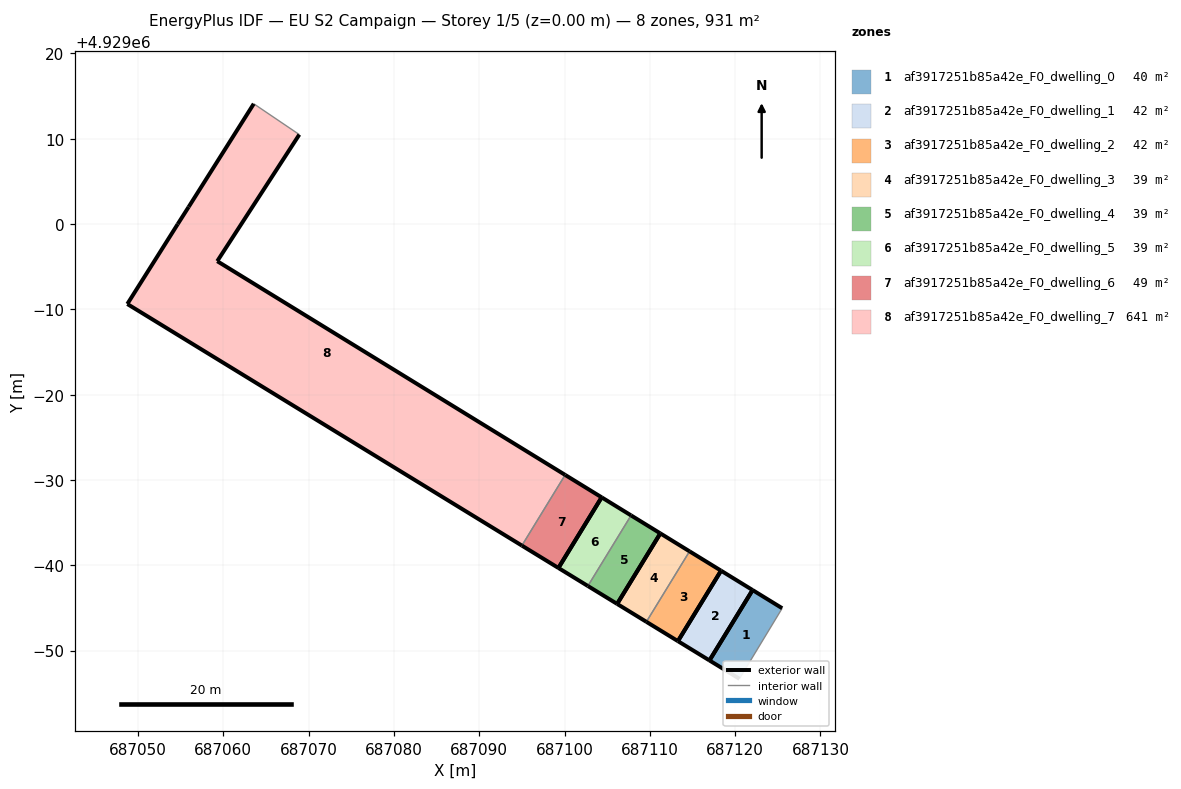
=== STOREY PLAN SPEC (per zone: floor XY polygon, exterior-wall plan segments, windows/doors) ===
zone 1: af3917251b85a42e_F0_dwelling_0  (39.6 m²)
  floor: (687120.51, 4928946.70) (687125.52, 4928954.97) (687122.04, 4928957.10) (687116.99, 4928948.85)
  exterior wall: (687122.04, 4928957.10) – (687125.52, 4928954.97)  [4.1 m]
  exterior wall: (687120.51, 4928946.70) – (687116.99, 4928948.85)  [4.1 m]
  exterior wall: (687116.99, 4928948.85) – (687122.04, 4928957.10)  [9.7 m]
  interior walls: 1
zone 2: af3917251b85a42e_F0_dwelling_1  (42.0 m²)
  floor: (687116.99, 4928948.85) (687122.04, 4928957.10) (687118.35, 4928959.37) (687113.29, 4928951.11)
  exterior wall: (687118.35, 4928959.37) – (687122.04, 4928957.10)  [4.3 m]
  exterior wall: (687116.99, 4928948.85) – (687113.29, 4928951.11)  [4.3 m]
  exterior wall: (687122.04, 4928957.10) – (687116.99, 4928948.85)  [9.7 m]
  exterior wall: (687113.29, 4928951.11) – (687118.35, 4928959.37)  [9.7 m]
zone 3: af3917251b85a42e_F0_dwelling_2  (42.0 m²)
  floor: (687113.29, 4928951.11) (687118.35, 4928959.37) (687114.66, 4928961.64) (687109.60, 4928953.38)
  exterior wall: (687114.66, 4928961.64) – (687118.35, 4928959.37)  [4.3 m]
  exterior wall: (687113.29, 4928951.11) – (687109.60, 4928953.38)  [4.3 m]
  exterior wall: (687118.35, 4928959.37) – (687113.29, 4928951.11)  [9.7 m]
  interior walls: 1
zone 4: af3917251b85a42e_F0_dwelling_3  (39.0 m²)
  floor: (687109.60, 4928953.38) (687114.66, 4928961.64) (687111.23, 4928963.74) (687106.17, 4928955.48)
  exterior wall: (687111.23, 4928963.74) – (687114.66, 4928961.64)  [4.0 m]
  exterior wall: (687109.60, 4928953.38) – (687106.17, 4928955.48)  [4.0 m]
  exterior wall: (687106.17, 4928955.48) – (687111.23, 4928963.74)  [9.7 m]
  interior walls: 1
zone 5: af3917251b85a42e_F0_dwelling_4  (39.0 m²)
  floor: (687106.17, 4928955.48) (687111.23, 4928963.74) (687107.80, 4928965.85) (687102.74, 4928957.58)
  exterior wall: (687107.80, 4928965.85) – (687111.23, 4928963.74)  [4.0 m]
  exterior wall: (687106.17, 4928955.48) – (687102.74, 4928957.58)  [4.0 m]
  exterior wall: (687111.23, 4928963.74) – (687106.17, 4928955.48)  [9.7 m]
  interior walls: 1
zone 6: af3917251b85a42e_F0_dwelling_5  (39.3 m²)
  floor: (687102.74, 4928957.58) (687107.80, 4928965.85) (687104.35, 4928967.97) (687099.29, 4928959.69)
  exterior wall: (687104.35, 4928967.97) – (687107.80, 4928965.85)  [4.0 m]
  exterior wall: (687102.74, 4928957.58) – (687099.29, 4928959.69)  [4.0 m]
  exterior wall: (687099.29, 4928959.69) – (687104.36, 4928967.97)  [9.7 m]
  interior walls: 1
zone 7: af3917251b85a42e_F0_dwelling_6  (48.8 m²)
  floor: (687099.29, 4928959.69) (687104.35, 4928967.97) (687100.08, 4928970.60) (687095.01, 4928962.31)
  exterior wall: (687100.08, 4928970.60) – (687104.35, 4928967.97)  [5.0 m]
  exterior wall: (687099.29, 4928959.69) – (687095.01, 4928962.31)  [5.0 m]
  exterior wall: (687104.36, 4928967.97) – (687099.29, 4928959.69)  [9.7 m]
  interior walls: 1
zone 8: af3917251b85a42e_F0_dwelling_7  (641.2 m²)
  floor: (687095.01, 4928962.31) (687100.08, 4928970.60) (687059.30, 4928995.65) (687068.92, 4929010.49) (687063.58, 4929014.10) (687055.95, 4929002.01) (687054.67, 4929000.00) (687048.76, 4928990.63)
  exterior wall: (687095.01, 4928962.31) – (687048.76, 4928990.63)  [54.2 m]
  exterior wall: (687048.76, 4928990.63) – (687054.67, 4929000.00)  [11.1 m]
  exterior wall: (687054.67, 4929000.00) – (687055.95, 4929002.01)  [2.4 m]
  exterior wall: (687055.95, 4929002.01) – (687063.58, 4929014.10)  [14.3 m]
  exterior wall: (687068.92, 4929010.49) – (687059.30, 4928995.65)  [17.7 m]
  exterior wall: (687059.30, 4928995.65) – (687100.08, 4928970.60)  [47.9 m]
  interior walls: 2

=== DERIVED (storey summary) ===
Building: EU S2 Campaign
Storey: 1 of 5  (floor level z = 0.00 m)
Storey gross floor area: 930.8 m²
Zones on this storey: 8
  - af3917251b85a42e_F0_dwelling_0: floor 39.6 m²; exterior wall 17.9 m (53.6 m²); WWR 0.0%
  - af3917251b85a42e_F0_dwelling_1: floor 42.0 m²; exterior wall 28.0 m (84.1 m²); WWR 0.0%
  - af3917251b85a42e_F0_dwelling_2: floor 42.0 m²; exterior wall 18.3 m (55.0 m²); WWR 0.0%
  - af3917251b85a42e_F0_dwelling_3: floor 39.0 m²; exterior wall 17.7 m (53.2 m²); WWR 0.0%
  - af3917251b85a42e_F0_dwelling_4: floor 39.0 m²; exterior wall 17.7 m (53.2 m²); WWR 0.0%
  - af3917251b85a42e_F0_dwelling_5: floor 39.3 m²; exterior wall 17.8 m (53.4 m²); WWR 0.0%
  - af3917251b85a42e_F0_dwelling_6: floor 48.8 m²; exterior wall 19.7 m (59.2 m²); WWR 0.0%
  - af3917251b85a42e_F0_dwelling_7: floor 641.2 m²; exterior wall 147.5 m (442.6 m²); WWR 0.0%
Zone adjacency (shared interzone walls):
  - af3917251b85a42e_F0_dwelling_2 ↔ af3917251b85a42e_F0_dwelling_3
  - af3917251b85a42e_F0_dwelling_4 ↔ af3917251b85a42e_F0_dwelling_5
  - af3917251b85a42e_F0_dwelling_6 ↔ af3917251b85a42e_F0_dwelling_7